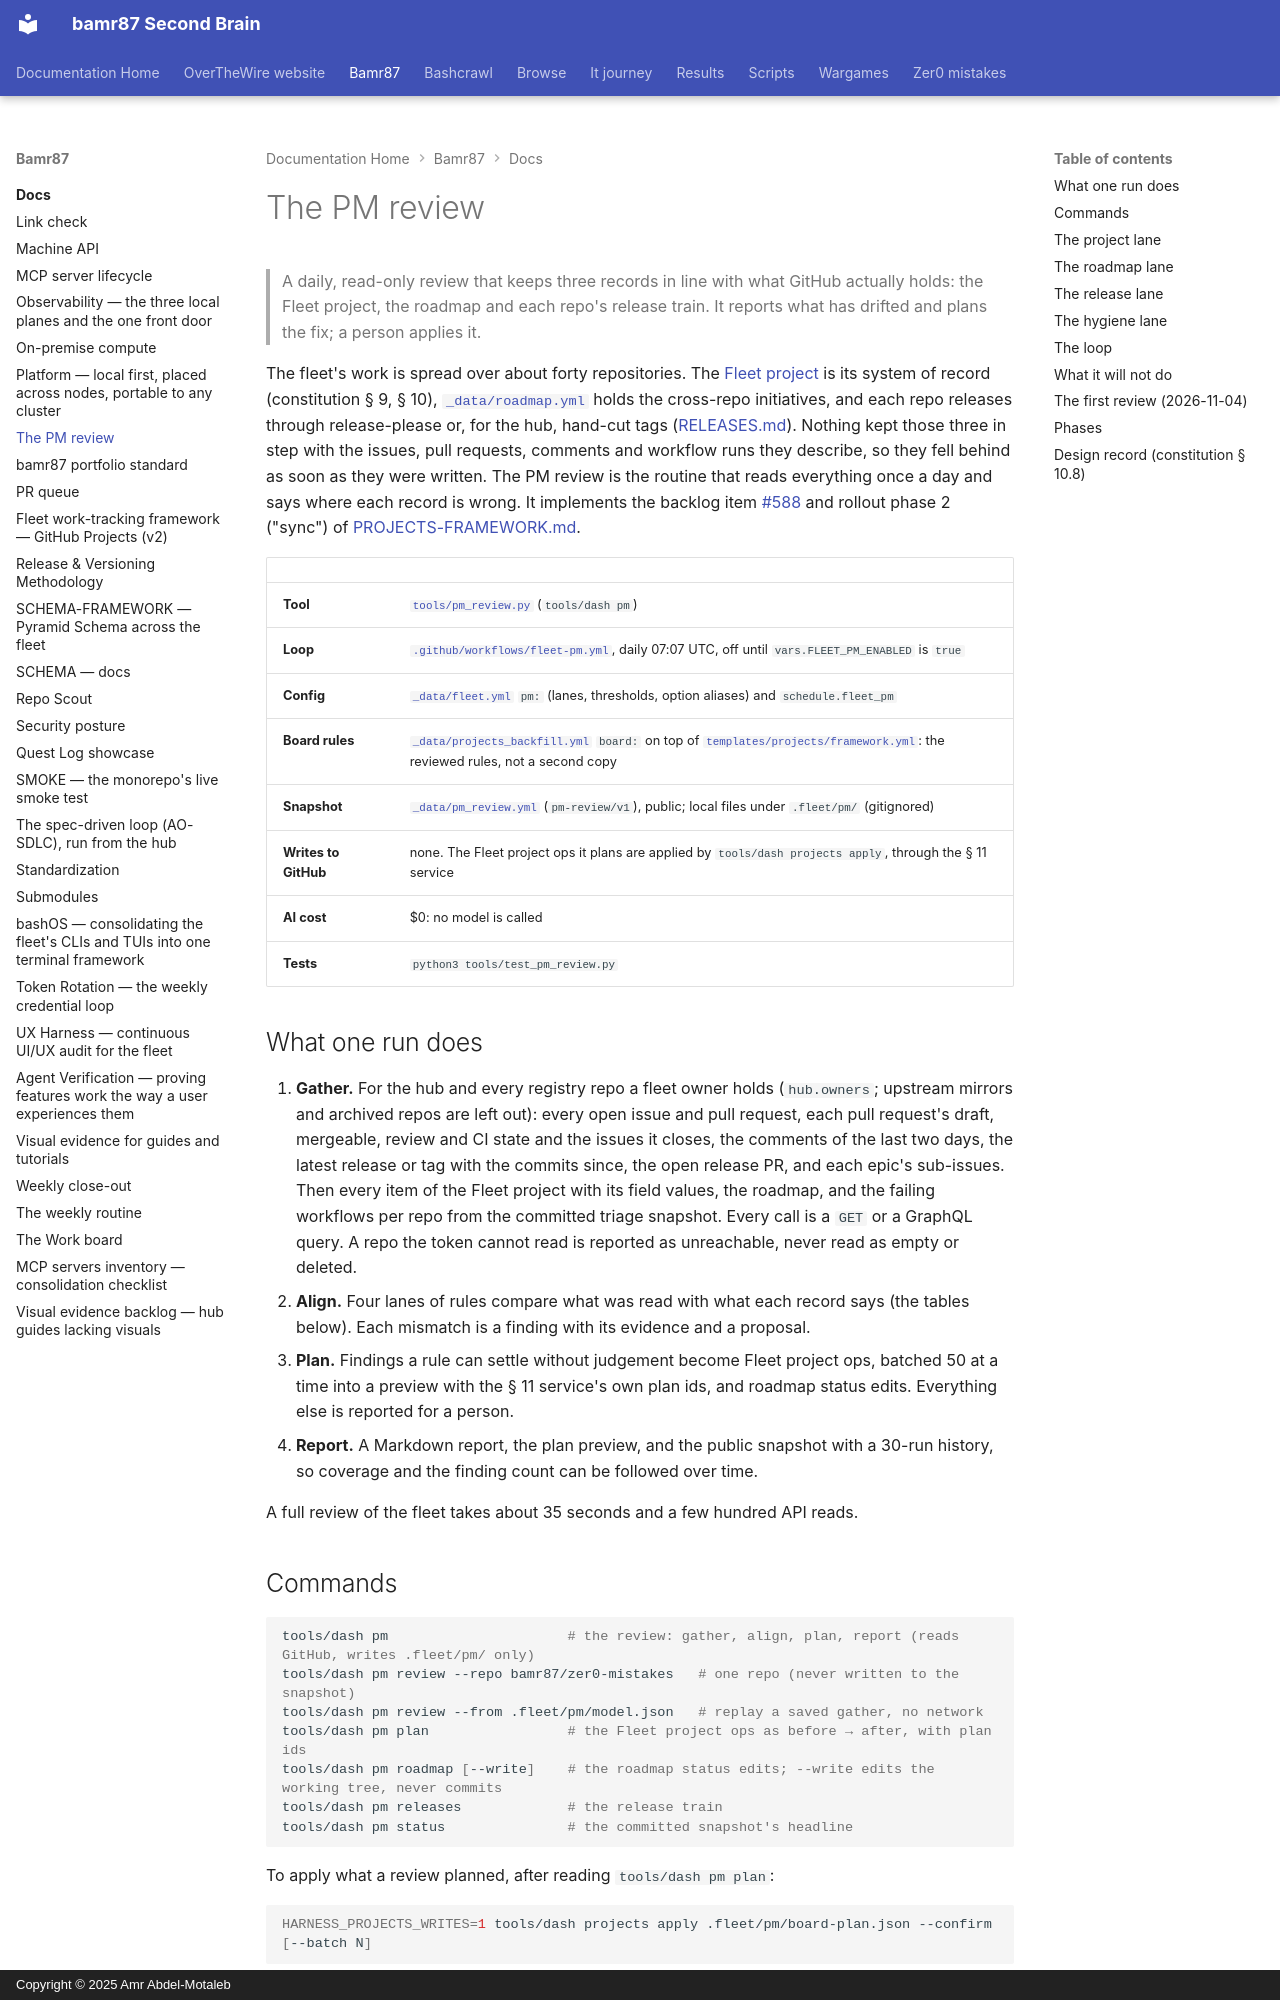

repository: bamr87/README · page: bamr87/docs/PM/index.html · generator: mkdocs · copyright: Copyright © 2025 Amr Abdel-Motaleb

---
source_file: docs/PM.md
source_repo: bamr87/bamr87
source_url: https://github.com/bamr87/bamr87/blob/main/docs/PM.md
title: The PM review
---
# The PM review

> A daily, read-only review that keeps three records in line with what GitHub actually holds: the Fleet project, the roadmap and each repo's release train. It reports what has drifted and plans the fix; a person applies it.

The fleet's work is spread over about forty repositories. The [Fleet project](https://github.com/users/bamr87/projects/14) is its system of record (constitution § 9, § 10), [`_data/roadmap.yml`](../_data/roadmap.yml) holds the cross-repo initiatives, and each repo releases through release-please or, for the hub, hand-cut tags ([RELEASES.md](RELEASES.md)). Nothing kept those three in step with the issues, pull requests, comments and workflow runs they describe, so they fell behind as soon as they were written. The PM review is the routine that reads everything once a day and says where each record is wrong. It implements the backlog item [#588](https://github.com/bamr87/bamr87/issues/588) and rollout phase 2 ("sync") of [PROJECTS-FRAMEWORK.md](PROJECTS-FRAMEWORK.md).

| | |
| --- | --- |
| **Tool** | [`tools/pm_review.py`](../tools/pm_review.py) (`tools/dash pm`) |
| **Loop** | [`.github/workflows/fleet-pm.yml`](../dot-github/workflows/fleet-pm.yml), daily 07:07 UTC, off until `vars.FLEET_PM_ENABLED` is `true` |
| **Config** | [`_data/fleet.yml`](../_data/fleet.yml) `pm:` (lanes, thresholds, option aliases) and `schedule.fleet_pm` |
| **Board rules** | [`_data/projects_backfill.yml`](../_data/projects_backfill.yml) `board:` on top of [`templates/projects/framework.yml`](../templates/projects/framework.yml): the reviewed rules, not a second copy |
| **Snapshot** | [`_data/pm_review.yml`](../_data/pm_review.yml) (`pm-review/v1`), public; local files under `.fleet/pm/` (gitignored) |
| **Writes to GitHub** | none. The Fleet project ops it plans are applied by `tools/dash projects apply`, through the § 11 service |
| **AI cost** | $0: no model is called |
| **Tests** | `python3 tools/test_pm_review.py` |

## What one run does

1. **Gather.** For the hub and every registry repo a fleet owner holds (`hub.owners`; upstream mirrors and archived repos are left out): every open issue and pull request, each pull request's draft, mergeable, review and CI state and the issues it closes, the comments of the last two days, the latest release or tag with the commits since, the open release PR, and each epic's sub-issues. Then every item of the Fleet project with its field values, the roadmap, and the failing workflows per repo from the committed triage snapshot. Every call is a `GET` or a GraphQL query. A repo the token cannot read is reported as unreachable, never read as empty or deleted.
2. **Align.** Four lanes of rules compare what was read with what each record says (the tables below). Each mismatch is a finding with its evidence and a proposal.
3. **Plan.** Findings a rule can settle without judgement become Fleet project ops, batched 50 at a time into a preview with the § 11 service's own plan ids, and roadmap status edits. Everything else is reported for a person.
4. **Report.** A Markdown report, the plan preview, and the public snapshot with a 30-run history, so coverage and the finding count can be followed over time.

A full review of the fleet takes about 35 seconds and a few hundred API reads.
